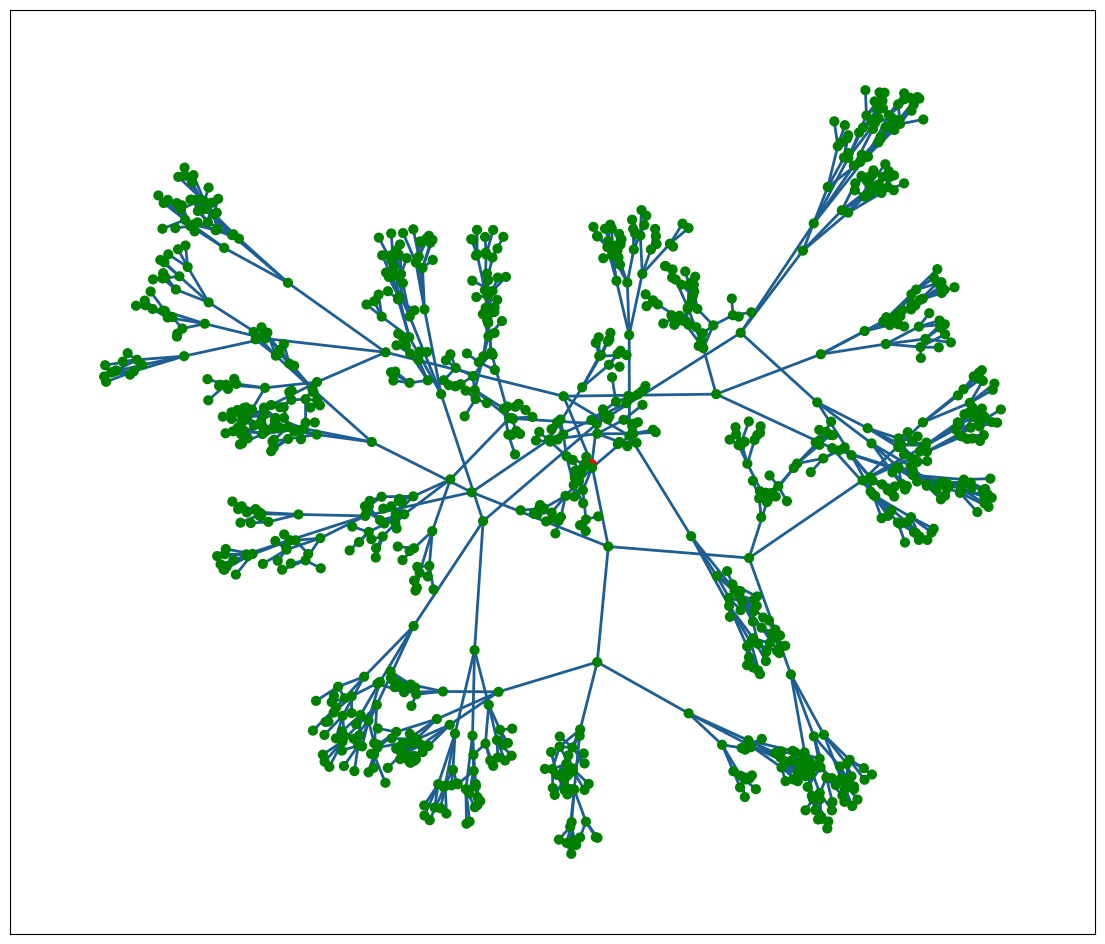

This figure's Python source:
#!/usr/bin/env python
# coding: utf-8

# In[2]:


get_ipython().run_line_magic('matplotlib', 'inline')
import os, sys
import json
import networkx as nx
import matplotlib.pyplot as plt
import random
import pandas as pd
import scipy
import matplotlib.pyplot as plt


#Construct Cayley tree
def cayley_tree(d, k):
    G = nx.Graph()
    G.add_node(0)

    nodes = [0]
    for i in range(d):
        new_nodes = []
        for node in nodes:
            for j in range(k):
                new_node = k * node + j + 1
                G.add_edge(node, new_node)
                new_nodes.append(new_node)
        nodes = new_nodes

    return G


#Call Ceyeley tree function where k is the degree equals 5 and d is the length equal 8
G = cayley_tree(d=6, k=3)


#Color map to give root node different color than others
color_map = []

for node in G:
    if node < 1:
        color_map.append('red')
    else: 
        color_map.append('green')
        

#Visualize Ceyley tree   
plt.figure(figsize=(14,12))
nx.draw_networkx(G, with_labels=False, node_size=40, node_color=color_map, edge_color='#1E5E93', width=2)
plt.show()


# In[ ]:
